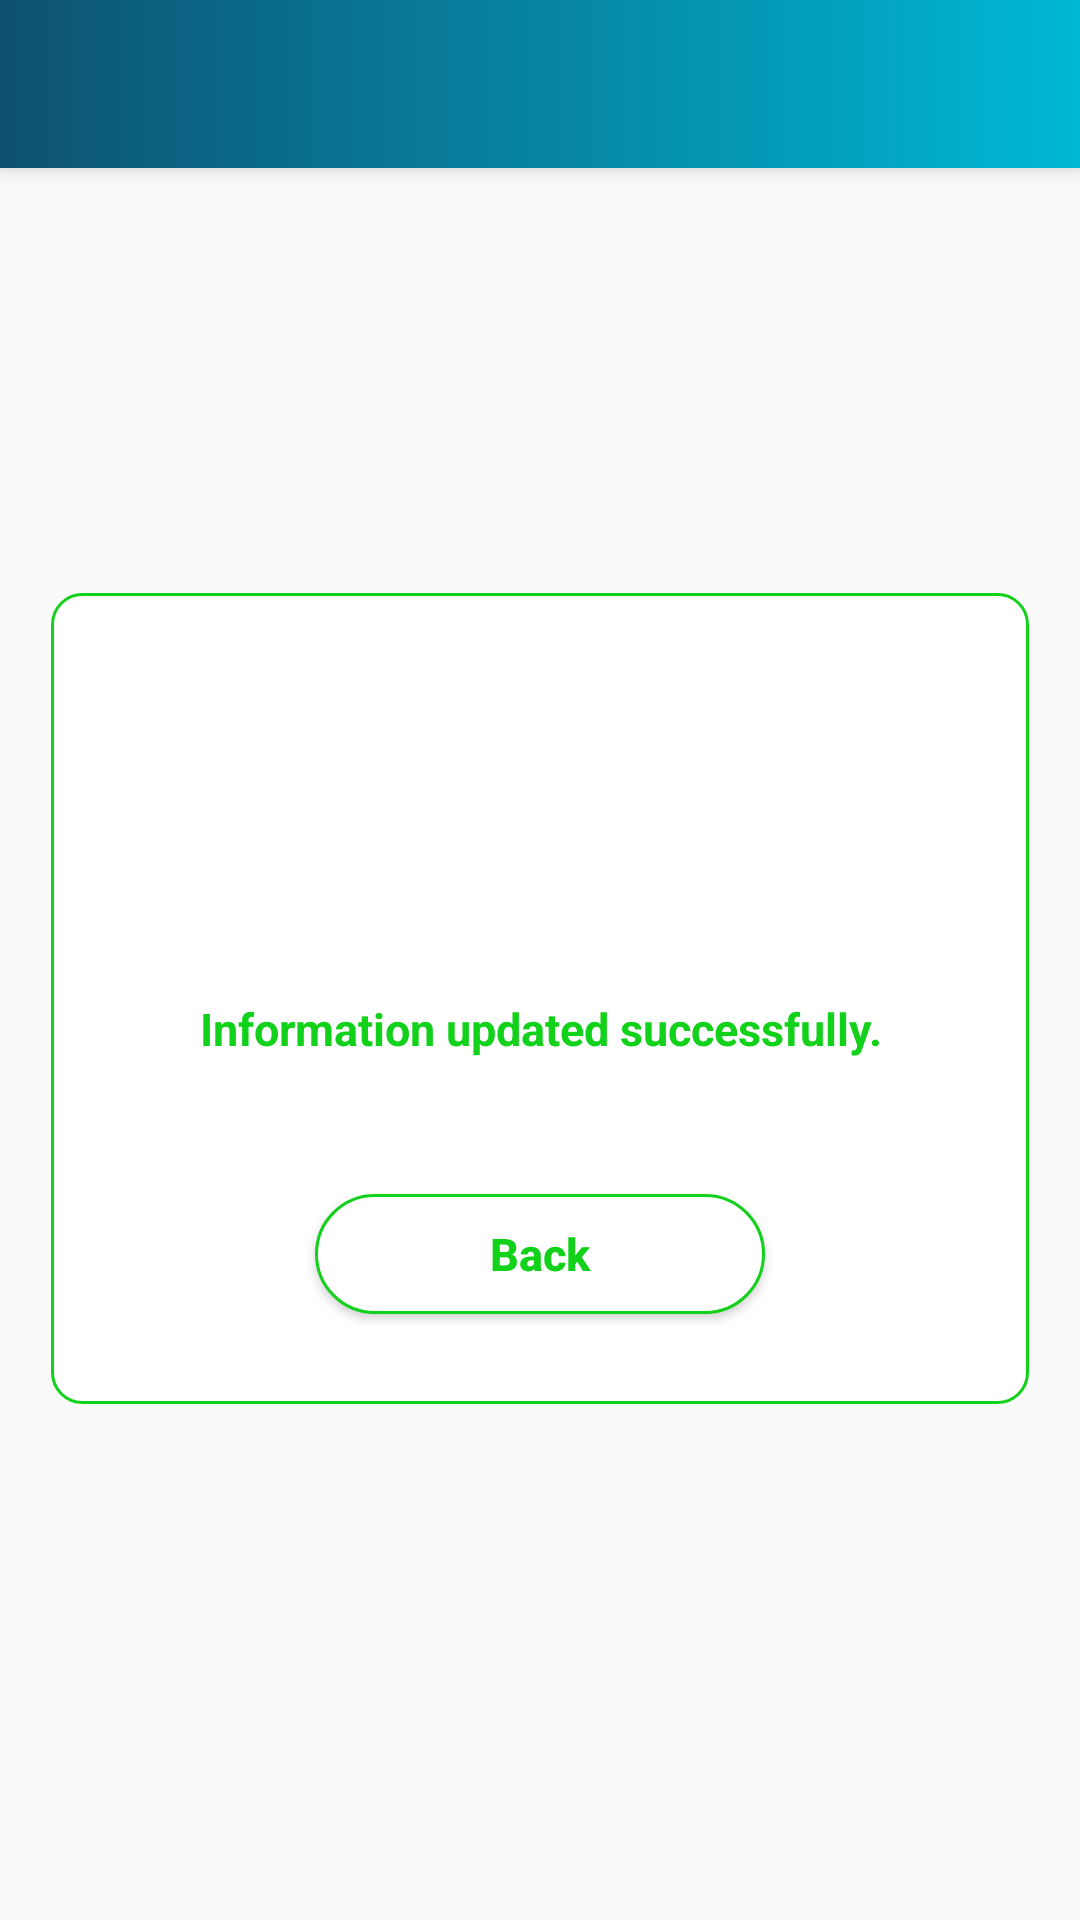

Reconstruct the res/layout file that produces this screen, plus the resources it refers to.
<!-- AndroidManifest.xml: application theme AppTheme -->
<!-- res/layout/activity_successfull_msg.xml -->
<?xml version="1.0" encoding="utf-8"?>
<LinearLayout xmlns:android="http://schemas.android.com/apk/res/android"
    xmlns:app="http://schemas.android.com/apk/res-auto"
    xmlns:tools="http://schemas.android.com/tools"
    android:layout_width="match_parent"
    android:layout_height="match_parent"
    android:orientation="vertical"
    tools:context=".successfull_msg">

    <androidx.appcompat.widget.Toolbar
        android:id="@+id/toolbar"
        android:layout_width="match_parent"
        android:layout_height="?attr/actionBarSize"
        android:background="@drawable/background_gardian"
        android:elevation="4dp"
        android:theme="@style/ThemeOverlay.AppCompat.Dark.ActionBar"
        app:popupTheme="@style/ThemeOverlay.AppCompat.Dark"

        />

    <LinearLayout
        android:layout_width="match_parent"
        android:layout_height="match_parent"
        android:orientation="vertical"
        android:layout_gravity="center"
        android:gravity="center">



    <LinearLayout
        android:layout_width="match_parent"
        android:layout_height="wrap_content"
        android:layout_gravity="center"
        android:gravity="center"

        android:background="@drawable/sampleboxborder_success"
        android:layout_marginBottom="30dp"
        android:layout_marginLeft="17dp"
        android:layout_marginRight="17dp"
        android:padding="10dp"
        android:orientation="vertical"
        >


        <ImageView
            android:layout_width="100dp"
            android:layout_height="100dp"
            android:src="@drawable/success"
            android:layout_marginRight="5dp"/>

        <TextView
            android:layout_width="wrap_content"
            android:layout_height="wrap_content"
            android:textSize="15sp"
            android:textColor="@color/success"
            android:textStyle="bold"
            android:padding="5dp"
            android:textAlignment="center"
            android:textColorHighlight="@color/colorPrimary"
            android:layout_margin="20dp"
            android:text="Information updated successfully."
            />

        <Button
            android:layout_margin="20dp"
            android:id="@+id/back"
            android:layout_width="150dp"
            android:layout_height="40dp"
            android:layout_gravity="center"
            android:background="@drawable/submitbordar_outline_success"
            android:gravity="center"
            android:padding="5dp"
            android:text="Back"
            android:textAlignment="center"
            android:textAllCaps="false"
            android:textColor="@color/success"
            android:textSize="15dp"
            android:textStyle="bold" />


    </LinearLayout>
    </LinearLayout>
</LinearLayout>
<!-- resources referenced by this layout -->
<resources>
  <color name="colorPrimary">#0E5171</color>
  <color name="success">#12D11A</color>
  <!-- drawable background_gardian (drawable) -->
  <?xml version="1.0" encoding="utf-8"?>
  <selector xmlns:android="http://schemas.android.com/apk/res/android">
  
  
  
      <item>
          <shape>
              <solid android:color="@color/colorPrimary"/>
              <stroke android:color="@color/colorPrimary" android:width="0dp"/>
              <gradient android:startColor="#00B8D4" android:endColor="@color/crd6" android:type="linear" android:gradientRadius="30dp" android:angle="180"/>
          </shape>
      </item>
  
  </selector>
  <!-- drawable sampleboxborder_success (drawable) -->
  <?xml version="1.0" encoding="utf-8"?>
  <shape xmlns:android="http://schemas.android.com/apk/res/android" android:shape="rectangle">
      <corners android:radius="10dp"/>
      <solid android:color="#FFFFFF"/>
      <stroke android:color="@color/success" android:width="1dp"/>
  </shape>
  <!-- drawable submitbordar_outline_success (drawable) -->
  <?xml version="1.0" encoding="utf-8"?>
  <shape xmlns:android="http://schemas.android.com/apk/res/android" android:shape="rectangle">
      <corners android:radius="25dp"/>
      <solid android:color="@color/white"/>
      <stroke android:color="@color/success" android:width="1dp"/>
  </shape>
  <style name="AppTheme" parent="Theme.AppCompat.Light.DarkActionBar">
          
          <item name="colorPrimary">@color/colorPrimary</item>
          <item name="colorPrimaryDark">@color/colorPrimaryDark</item>
          <item name="colorAccent">@color/colorAccent</item>
          <item name="android:navigationBarColor">@color/colorPrimary</item>
      </style>
  <color name="crd6">#0E5171</color>
  <color name="white">#fff</color>
  <color name="colorPrimaryDark">#0B5071</color>
  <color name="colorAccent">#0E5171</color>
</resources>
